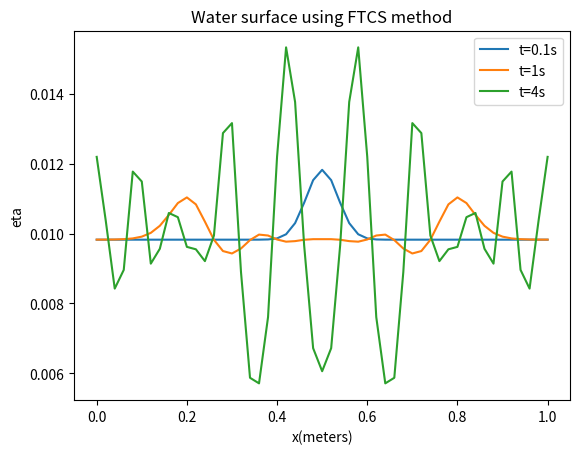

The matplotlib source for this figure:
#!/usr/bin/env python3
# -*- coding: utf-8 -*-
"""
Created on Fri Nov  6 16:23:32 2020

[redacted]
"""
import numpy as np
import matplotlib.pyplot as plt
from numpy import empty, zeros, e, mean
from pylab import plot, xlabel, ylabel, show

# Constants
L = 1  # The horizontal distance of water surface in meters
J = 50  # Number of divisions in grid
dx = L / J  # Grid spacing
dt = 0.01  # Time-step in second
g = 9.81  # gravitational constant
eta_b = 0  # bottom Topography
H = 0.01  # Water column height at rest
epsilon = dt / 1000


# Functions
def getF1(u_, eta_):
    """
    The first component of force function for surface wave.
    """
    return (1 / 2) * (u_ ** 2) + g * eta_


def getF2(u_, eta_):
    """
    The second component of force function for surface wave.
    """
    return (eta_ - eta_b) * u_


# Constants for initial n condition
x = np.linspace(0, L, J + 1)  # coordinate of x in meters
A = 0.002  # in meters
mu = 0.5  # in meters
sigma = 0.05  # in meters

# Time(seconds) to plot graphs
t1 = 0.01
t2 = 1.0
t3 = 5.0
# t4 = 10.0
tend = t3 + epsilon

# main program

# Create arrays for u and eta with initial conditions
eta = H + A * e ** (-(x - mu) ** 2 / sigma ** 2) - mean(
    A * e ** (-(x - mu) ** 2 / sigma ** 2))
u = zeros(J + 1, float)  # u vector consisting of u and eta.
# Main loop
t = 0.0
while t < tend:
    # Calculate the new values of T
    # initial arrays for n+1
    eta_new = zeros(J + 1, float)
    u_new = zeros(J + 1, float)
    # updataing eta at end points separately
    eta_new[0] = eta[0] - (dt / dx) * (
                getF2(u[1], eta[1]) - getF2(u[0], eta[0]))
    eta_new[J] = eta[J] - (dt / dx) * (
                getF2(u[J], eta[J]) - getF2(u[J - 1], eta[J - 1]))
    # updating all values inbetween, not that u at 0, and J remain 0

    for j in np.arange(1, J):
        u_new[j] = u[j] - (dt / (2 * dx)) * (
                    getF1(u[j + 1], eta[j + 1]) - getF1(u[j - 1], eta[j - 1]))
        eta_new[j] = eta[j] - (dt / (2 * dx)) * (
                    getF2(u[j + 1], eta[j + 1]) - getF2(u[j - 1], eta[j - 1]))

    eta = np.copy(eta_new)
    u = np.copy(u_new)
    t += dt

    # Make plots at the given times
    if abs(t - t1) < epsilon:
        plot(x, eta, label="t=0.1s")
    if abs(t - t2) < epsilon:
        plot(x, eta, label="t=1s")
    if abs(t - t3) < epsilon:
        plot(x, eta, label="t=4s")

xlabel("x(meters)")
ylabel("eta")
plt.title("Water surface using FTCS method")
plt.legend()
show()
